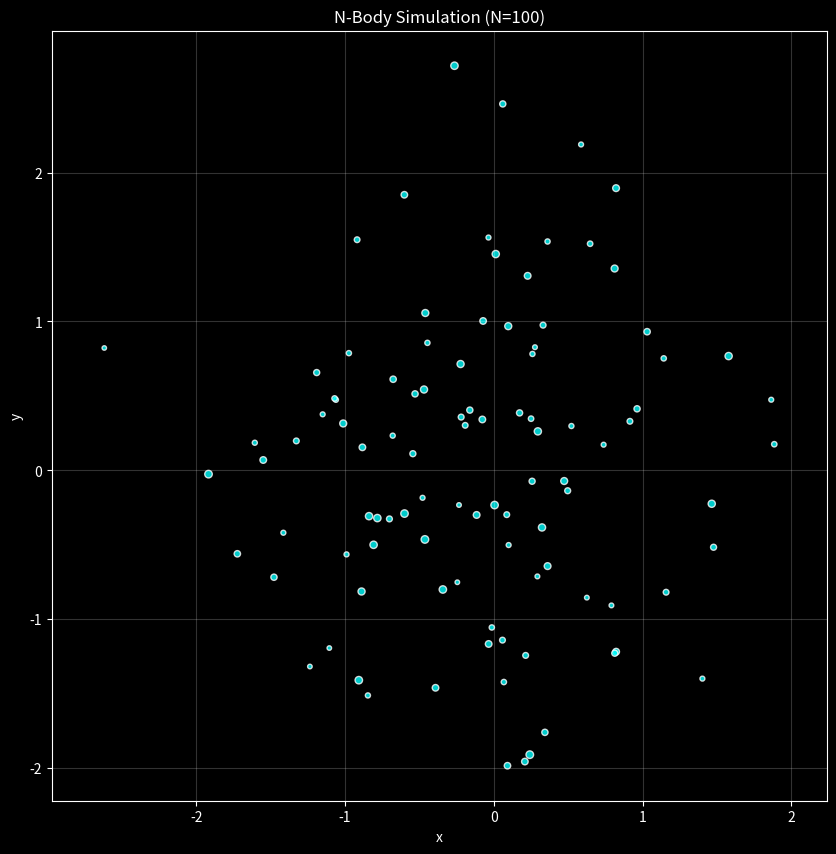

This chart was generated by the following Python code:
def print_helix(n, turns):
    # TODO: Implement the pattern logic here
    pass

# Test
print_helix(4, 1)

def sort_strings(s_list):
    # TODO: Implement the custom sorting
    return []

# Test
data = ["apple", "banana", "kiwi", "sky", "aieou", "z"]
print(sort_strings(data))

import math

def analyze_sensors(filename):
    # TODO: Read file, filter data, and calculate stats
    pass

analyze_sensors("sensor_log.csv")

# TODO 1

# TODO 2
# You can define any helper function if needed

import numpy as np
import matplotlib.pyplot as plt
import time

# Simulation Parameters

G = 1.0           # Gravitational Constant
PARAM = 0.1       # Your parameter (if needed)
DT = 0.01         # Time step
STEPS = 200       # Number of steps
N_PARTICLES = 100 # Number of particles

def generate_initial_state(N, seed=42):
    """
    Generates N random particles.
    Returns:
        positions: (N, 2) array
        velocities: (N, 2) array
        masses: (N,) array
    """
    np.random.seed(seed)
    positions = np.random.randn(N, 2)
    velocities = np.random.randn(N, 2) * 0.5
    masses = np.random.rand(N) + 0.5 # Masses between 0.5 and 1.5
    return positions, velocities, masses

# TODO 1 : Calculates the net acceleration on every particle due to every other particle.
# You should return accelerations as a (N, 2) numpy array representing a_x, a_y

def calculate_accelerations(positions, masses, G=1.0, param=0.1):

    # TODO 1.1: Calculate the displacement vector matrix (N, N, 2)
    # Use broadcasting preferably it would be awarded accordidngly
    
    # TODO 1.2: Calculate the distance squared matrix (N, N)

    # TODO 1.3: Find the acceleration (N, 2)
    
    return np.zeros_like(positions) # Placeholder

# TODO 2: Updates the simulation by one timestep.

def symplectic_euler_step(positions, velocities, accelerations, dt):
    # TODO 2.1: Update velocities and then positions using the formulas above.
    
    return positions, velocities

def run_simulation(N=100, steps=200, dt=0.01):
    positions, velocities, masses = generate_initial_state(N)
    
    trajectory_history = []
    trajectory_history.append(positions.copy())
    
    start_time = time.time()
    
    for _ in range(steps):
        # Calculate forces
        acc = calculate_accelerations(positions, masses, G, PARAM)
        
        # Integrate
        positions, velocities = symplectic_euler_step(positions, velocities, acc, dt)
        
        # Store history
        trajectory_history.append(positions.copy())
        
    end_time = time.time()
    print(f"Simulation of {N} particles for {steps} steps took: {end_time - start_time:.4f}s")
    
    return np.array(trajectory_history), masses

# Main Simualtion
history, masses = run_simulation(N=N_PARTICLES, steps=STEPS, dt=DT)

plt.figure(figsize=(10, 10))
plt.style.use('dark_background')

for i in range(N_PARTICLES):
    plt.plot(history[:, i, 0], history[:, i, 1], alpha=0.3, lw=0.5)

# Plot final positions
plt.scatter(history[-1, :, 0], history[-1, :, 1], s=masses*20, c='cyan', alpha=0.8, edgecolors='white')

plt.title(f"N-Body Simulation (N={N_PARTICLES})")
plt.xlabel("x")
plt.ylabel("y")
plt.grid(True, alpha=0.2)
plt.axis('equal')
plt.show()

# TODO 3: Calculate the Total Energy (Kinetic + Potential).

def calculate_total_energy(positions, velocities, masses, G=1.0, param=0.1):
    # TODO 3.1: Calculate Kinetic Energy
    T = 0.0
    
    # TODO 3.2: Calculate Potential Energy
    # Hint: You can reuse the distance matrix logic from Task 1
    U = 0.0
    
    return T + U

# Test for a simple 2-body static case
pos_test = np.array([[1.0, 0.0], [-1.0, 0.0]])
vel_test = np.array([[0.0, 0.0], [0.0, 0.0]])
mass_test = np.array([1.0, 1.0])

E_check = calculate_total_energy(pos_test, vel_test, mass_test, G=1.0, param=0.0)
print(f"Test Case Energy: {E_check:.4f} (Expected: -0.500)")

from scipy.integrate import solve_ivp

# TODO 4: Implement a function nbody_ode that bridges the gap between scipy 1D requirement and your 2D logic.

def nbody_ode(t, y, masses, G):
    """
    This function takes in
        t: float, current time
        y: 1D numpy array, current state vector
        masses: (N,) array
        G: float

    This should return an array (dydt) i.e.
        1D numpy array, which time derivative of the state vector
    """
    
    # TODO 4.1: Unpack the 1D state vector 'y' into positions (N, 2) and velocities (N, 2)
    
    # TODO 4.2: Calculate accelerations
    # Hint: you can reuse your previous functio)
    
    # TODO 4.3: Pack the derivatives (velocities and accelerations) back into a 1D array
    
    return np.array([]) # Placeholder

# TODO 5: Run the simulation using solve_ivp.

N_SCIPY = 10
pos_s, vel_s, mass_s = generate_initial_state(N_SCIPY)
t_span = (0, 2.0)
print(f"Running SciPy Integrator for N={N_SCIPY}...")

# TODO 5.1: Prepare the initial 1D state vector 'y0' from pos_s and vel_s

# TODO 5.2: Call solve_ivp

# sol = solve_ivp(...)
sol = None

if sol:
    print(f"SciPy solved in {len(sol.t)} steps.")
    print(f"Final shape of solution: {sol.y.shape}")

# Give the code you used for this here.